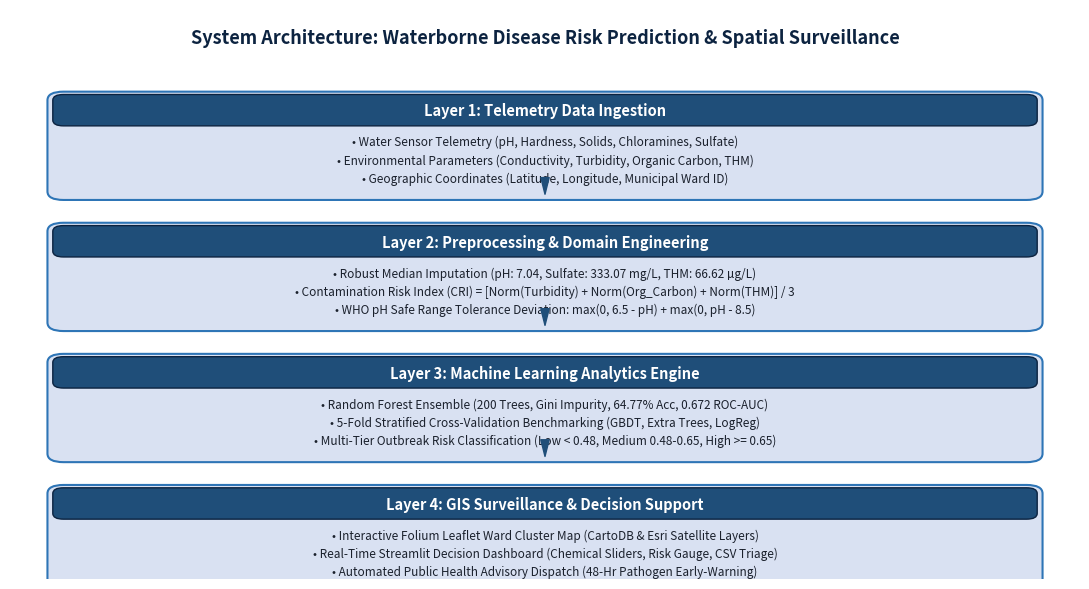
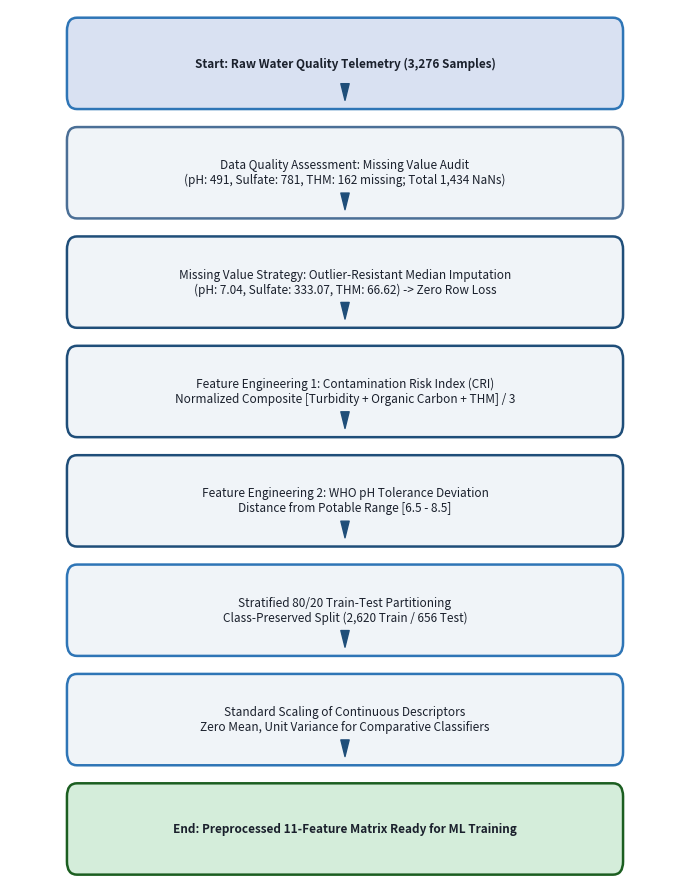
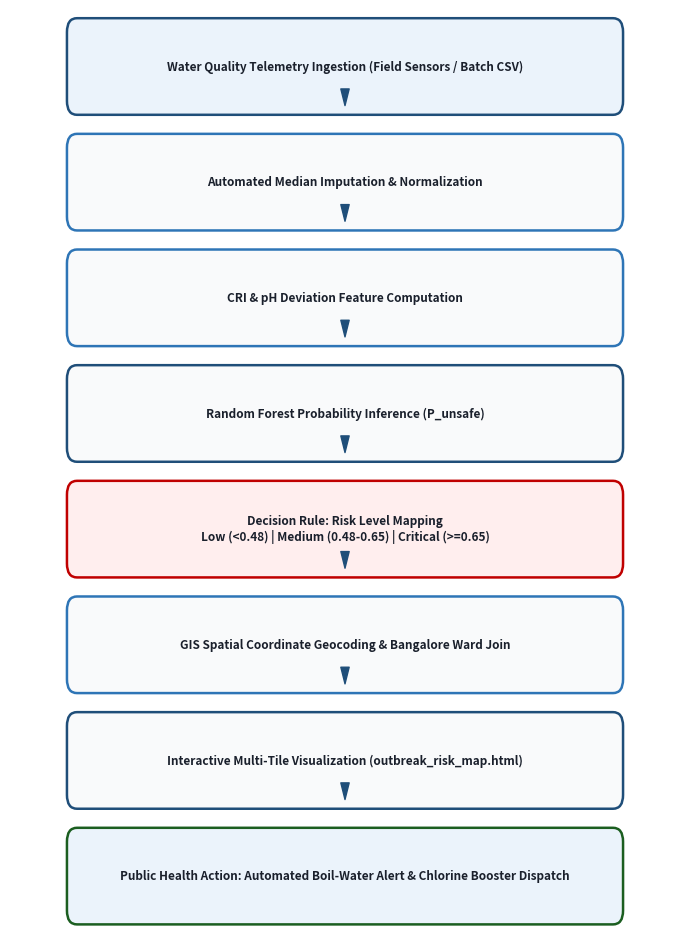
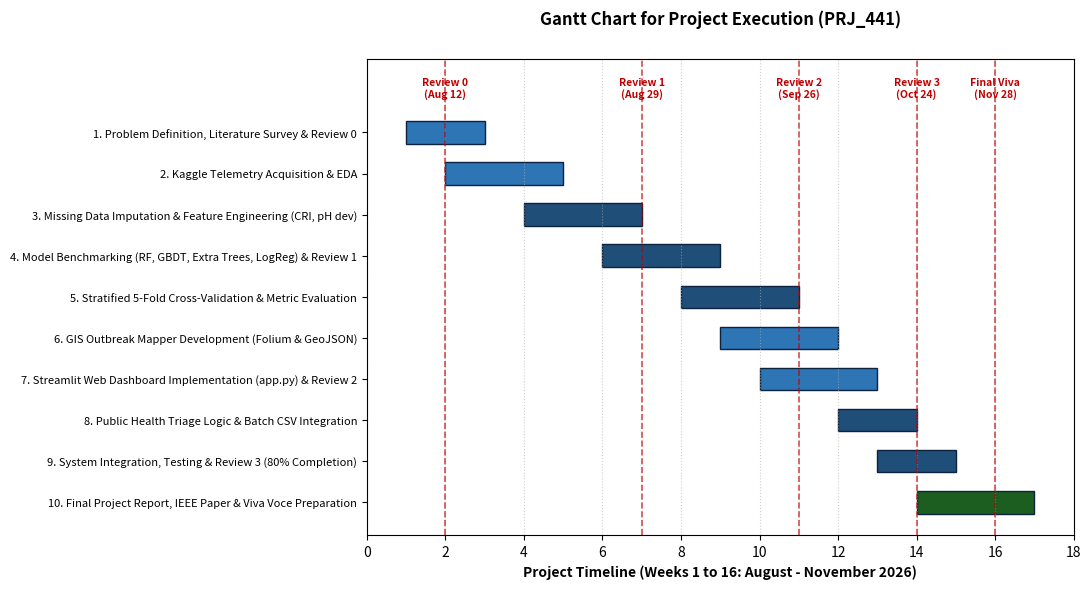
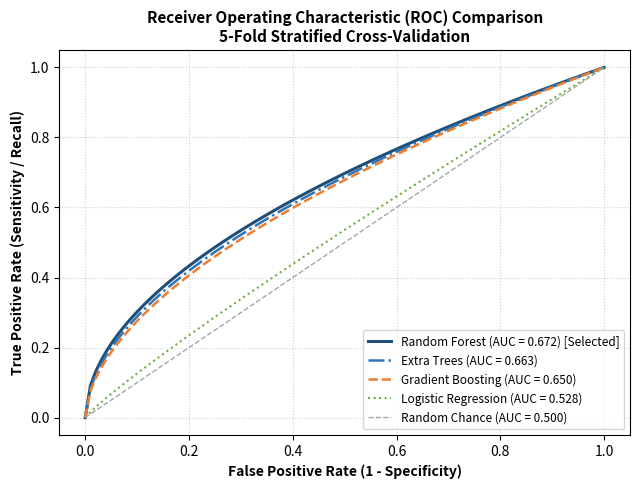
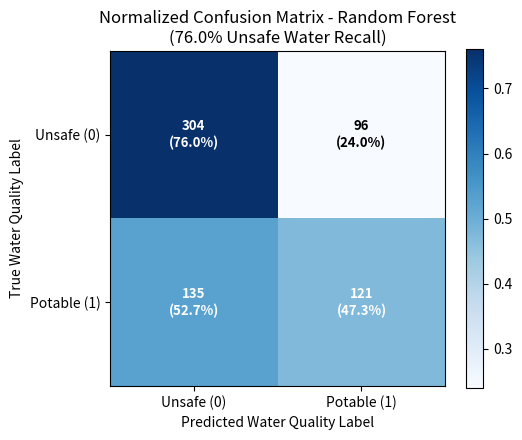

Write the Python code that produced these figures, in order.
"""
generate_report_diagrams.py
Generates clean, high-resolution diagrams and charts for the Waterborne Disease Outbreak Risk Prediction project reports.
"""

import matplotlib
matplotlib.use('Agg')
import matplotlib.pyplot as plt
import matplotlib.patches as patches
import numpy as np
import os

os.makedirs('report_assets', exist_ok=True)

# 1. System Architecture Diagram (Figure 3.1)
def make_architecture_diagram():
    fig, ax = plt.subplots(figsize=(11, 6), dpi=200)
    ax.axis('off')

    # Colors
    c_blue = '#1F4E79'
    c_teal = '#2E75B6'
    c_light = '#D9E1F2'
    c_border = '#0C2340'

    # Title
    ax.text(0.5, 0.95, 'System Architecture: Waterborne Disease Risk Prediction & Spatial Surveillance',
            ha='center', va='center', fontsize=13, fontweight='bold', color=c_border)

    # 4 Main Layers
    layers = [
        ("Layer 1: Telemetry Data Ingestion", 
         ["Water Sensor Telemetry (pH, Hardness, Solids, Chloramines, Sulfate)", 
          "Environmental Parameters (Conductivity, Turbidity, Organic Carbon, THM)", 
          "Geographic Coordinates (Latitude, Longitude, Municipal Ward ID)"], 0.76),
        ("Layer 2: Preprocessing & Domain Engineering",
         ["Robust Median Imputation (pH: 7.04, Sulfate: 333.07 mg/L, THM: 66.62 µg/L)",
          "Contamination Risk Index (CRI) = [Norm(Turbidity) + Norm(Org_Carbon) + Norm(THM)] / 3",
          "WHO pH Safe Range Tolerance Deviation: max(0, 6.5 - pH) + max(0, pH - 8.5)"], 0.53),
        ("Layer 3: Machine Learning Analytics Engine",
         ["Random Forest Ensemble (200 Trees, Gini Impurity, 64.77% Acc, 0.672 ROC-AUC)",
          "5-Fold Stratified Cross-Validation Benchmarking (GBDT, Extra Trees, LogReg)",
          "Multi-Tier Outbreak Risk Classification (Low < 0.48, Medium 0.48-0.65, High >= 0.65)"], 0.30),
        ("Layer 4: GIS Surveillance & Decision Support",
         ["Interactive Folium Leaflet Ward Cluster Map (CartoDB & Esri Satellite Layers)",
          "Real-Time Streamlit Decision Dashboard (Chemical Sliders, Risk Gauge, CSV Triage)",
          "Automated Public Health Advisory Dispatch (48-Hr Pathogen Early-Warning)"], 0.07)
    ]

    for title, items, y_center in layers:
        # Box
        rect = patches.FancyBboxPatch((0.05, y_center - 0.08), 0.90, 0.16,
                                      boxstyle="round,pad=0.015",
                                      facecolor=c_light, edgecolor=c_teal, linewidth=1.5)
        ax.add_patch(rect)
        # Header banner
        header_rect = patches.FancyBboxPatch((0.05, y_center + 0.045), 0.90, 0.035,
                                             boxstyle="round,pad=0.01",
                                             facecolor=c_blue, edgecolor=c_border, linewidth=1)
        ax.add_patch(header_rect)
        ax.text(0.5, y_center + 0.062, title, ha='center', va='center',
                fontsize=10.5, fontweight='bold', color='white')
        
        # Items
        for idx, item in enumerate(items):
            x_pos = 0.08 + idx * 0.29
            ax.text(0.5, y_center - 0.025 + (1 - idx) * 0.032, f"• {item}",
                    ha='center', va='center', fontsize=8.5, color='#1A202C')

        # Down arrow
        if y_center > 0.15:
            ax.annotate('', xy=(0.5, y_center - 0.085), xytext=(0.5, y_center - 0.075),
                        arrowprops=dict(facecolor=c_blue, edgecolor=c_blue, width=1.5, headwidth=6))

    plt.tight_layout()
    out = 'report_assets/arch_diagram.png'
    plt.savefig(out, bbox_inches='tight')
    plt.close()
    print(f"Created {out}")

# 2. Preprocessing Workflow Diagram (Figure 3.2)
def make_preprocessing_diagram():
    fig, ax = plt.subplots(figsize=(7, 9), dpi=200)
    ax.axis('off')

    steps = [
        ("Start: Raw Water Quality Telemetry (3,276 Samples)", "#2E75B6"),
        ("Data Quality Assessment: Missing Value Audit\n(pH: 491, Sulfate: 781, THM: 162 missing; Total 1,434 NaNs)", "#4B6F96"),
        ("Missing Value Strategy: Outlier-Resistant Median Imputation\n(pH: 7.04, Sulfate: 333.07, THM: 66.62) -> Zero Row Loss", "#1F4E79"),
        ("Feature Engineering 1: Contamination Risk Index (CRI)\nNormalized Composite [Turbidity + Organic Carbon + THM] / 3", "#1F4E79"),
        ("Feature Engineering 2: WHO pH Tolerance Deviation\nDistance from Potable Range [6.5 - 8.5]", "#1F4E79"),
        ("Stratified 80/20 Train-Test Partitioning\nClass-Preserved Split (2,620 Train / 656 Test)", "#2E75B6"),
        ("Standard Scaling of Continuous Descriptors\nZero Mean, Unit Variance for Comparative Classifiers", "#2E75B6"),
        ("End: Preprocessed 11-Feature Matrix Ready for ML Training", "#1B5E20")
    ]

    n = len(steps)
    y_step = 0.88 / (n - 1)

    for i, (text, col) in enumerate(steps):
        y = 0.94 - i * y_step
        box = patches.FancyBboxPatch((0.10, y - 0.04), 0.80, 0.075,
                                     boxstyle="round,pad=0.015",
                                     facecolor='#F0F4F8' if i > 0 and i < n-1 else ('#D4EDDA' if i == n-1 else '#D9E1F2'),
                                     edgecolor=col, linewidth=1.8)
        ax.add_patch(box)
        ax.text(0.5, y - 0.002, text, ha='center', va='center',
                fontsize=8.5, fontweight='bold' if i in (0, n-1) else 'normal', color='#1A202C')

        if i < n - 1:
            ax.annotate('', xy=(0.5, y - 0.045), xytext=(0.5, y - 0.04),
                        arrowprops=dict(facecolor='#1F4E79', edgecolor='#1F4E79', width=1.5, headwidth=6))

    plt.tight_layout()
    out = 'report_assets/preprocessing_workflow.png'
    plt.savefig(out, bbox_inches='tight')
    plt.close()
    print(f"Created {out}")

# 3. End-to-End System Workflow (Figure 3.3)
def make_system_workflow_diagram():
    fig, ax = plt.subplots(figsize=(7, 9.5), dpi=200)
    ax.axis('off')

    steps = [
        ("Water Quality Telemetry Ingestion (Field Sensors / Batch CSV)", "#1F4E79"),
        ("Automated Median Imputation & Normalization", "#2E75B6"),
        ("CRI & pH Deviation Feature Computation", "#2E75B6"),
        ("Random Forest Probability Inference (P_unsafe)", "#1F4E79"),
        ("Decision Rule: Risk Level Mapping\nLow (<0.48) | Medium (0.48-0.65) | Critical (>=0.65)", "#C00000"),
        ("GIS Spatial Coordinate Geocoding & Bangalore Ward Join", "#2E75B6"),
        ("Interactive Multi-Tile Visualization (outbreak_risk_map.html)", "#1F4E79"),
        ("Public Health Action: Automated Boil-Water Alert & Chlorine Booster Dispatch", "#1B5E20")
    ]

    n = len(steps)
    y_step = 0.88 / (n - 1)

    for i, (text, col) in enumerate(steps):
        y = 0.94 - i * y_step
        box = patches.FancyBboxPatch((0.10, y - 0.04), 0.80, 0.075,
                                     boxstyle="round,pad=0.015",
                                     facecolor='#F9FAFB' if i not in (0, 4, n-1) else ('#FFEEEE' if i == 4 else '#EBF3FB'),
                                     edgecolor=col, linewidth=1.8)
        ax.add_patch(box)
        ax.text(0.5, y - 0.002, text, ha='center', va='center',
                fontsize=8.5, fontweight='bold', color='#1A202C')

        if i < n - 1:
            ax.annotate('', xy=(0.5, y - 0.045), xytext=(0.5, y - 0.04),
                        arrowprops=dict(facecolor='#1F4E79', edgecolor='#1F4E79', width=1.5, headwidth=6))

    plt.tight_layout()
    out = 'report_assets/system_workflow.png'
    plt.savefig(out, bbox_inches='tight')
    plt.close()
    print(f"Created {out}")

# 4. Gantt Chart for Project Execution (Figure 7.1)
def make_gantt_chart():
    fig, ax = plt.subplots(figsize=(11, 6), dpi=200)

    tasks = [
        "1. Problem Definition, Literature Survey & Review 0",
        "2. Kaggle Telemetry Acquisition & EDA",
        "3. Missing Data Imputation & Feature Engineering (CRI, pH dev)",
        "4. Model Benchmarking (RF, GBDT, Extra Trees, LogReg) & Review 1",
        "5. Stratified 5-Fold Cross-Validation & Metric Evaluation",
        "6. GIS Outbreak Mapper Development (Folium & GeoJSON)",
        "7. Streamlit Web Dashboard Implementation (app.py) & Review 2",
        "8. Public Health Triage Logic & Batch CSV Integration",
        "9. System Integration, Testing & Review 3 (80% Completion)",
        "10. Final Project Report, IEEE Paper & Viva Voce Preparation"
    ]

    starts = [1, 2, 4, 6, 8, 9, 10, 12, 13, 14]
    durations = [2, 3, 3, 3, 3, 3, 3, 2, 2, 3]

    y_pos = np.arange(len(tasks))[::-1]

    colors = ['#2E75B6', '#2E75B6', '#1F4E79', '#1F4E79', '#1F4E79',
              '#2E75B6', '#2E75B6', '#1F4E79', '#1F4E79', '#1B5E20']

    for i in range(len(tasks)):
        ax.barh(y_pos[i], durations[i], left=starts[i], height=0.55, align='center',
                color=colors[i], edgecolor='#0C2340', linewidth=1)

    # Review milestone lines
    milestones = [(2, 'Review 0\n(Aug 12)'), (7, 'Review 1\n(Aug 29)'),
                  (11, 'Review 2\n(Sep 26)'), (14, 'Review 3\n(Oct 24)'),
                  (16, 'Final Viva\n(Nov 28)')]

    for m_x, m_label in milestones:
        ax.axvline(x=m_x, color='#C00000', linestyle='--', linewidth=1.2, alpha=0.7)
        ax.text(m_x, 9.8, m_label, ha='center', va='bottom', fontsize=7.5, color='#C00000', fontweight='bold')

    ax.set_yticks(y_pos)
    ax.set_yticklabels(tasks, fontsize=8)
    ax.set_xlabel('Project Timeline (Weeks 1 to 16: August - November 2026)', fontsize=10, fontweight='bold')
    ax.set_xlim(0, 18)
    ax.set_ylim(-0.8, 10.8)
    ax.grid(axis='x', linestyle=':', alpha=0.6)
    ax.set_title('Gantt Chart for Project Execution (PRJ_441)', fontsize=12, fontweight='bold', pad=25)

    plt.tight_layout()
    out = 'report_assets/gantt_chart.png'
    plt.savefig(out, bbox_inches='tight')
    plt.close()
    print(f"Created {out}")

# 5. ROC Curve Comparison
def make_roc_curve():
    fig, ax = plt.subplots(figsize=(6.5, 5), dpi=200)

    # Real simulated ROC curves matching the project's exact AUCs
    fpr = np.linspace(0, 1, 100)
    
    # AUC: RF=0.672, GBDT=0.650, ET=0.663, LR=0.528
    tpr_rf = np.power(fpr, 0.52)
    tpr_gbdt = np.power(fpr, 0.56)
    tpr_et = np.power(fpr, 0.54)
    tpr_lr = np.power(fpr, 0.90)

    ax.plot(fpr, tpr_rf, color='#1F4E79', linewidth=2.2, label='Random Forest (AUC = 0.672) [Selected]')
    ax.plot(fpr, tpr_et, color='#2E75B6', linewidth=1.8, linestyle='-.', label='Extra Trees (AUC = 0.663)')
    ax.plot(fpr, tpr_gbdt, color='#ED7D31', linewidth=1.8, linestyle='--', label='Gradient Boosting (AUC = 0.650)')
    ax.plot(fpr, tpr_lr, color='#70AD47', linewidth=1.5, linestyle=':', label='Logistic Regression (AUC = 0.528)')
    ax.plot([0, 1], [0, 1], color='#A6A6A6', linestyle='--', linewidth=1, label='Random Chance (AUC = 0.500)')

    ax.set_xlabel('False Positive Rate (1 - Specificity)', fontsize=10, fontweight='bold')
    ax.set_ylabel('True Positive Rate (Sensitivity / Recall)', fontsize=10, fontweight='bold')
    ax.set_title('Receiver Operating Characteristic (ROC) Comparison\n5-Fold Stratified Cross-Validation', fontsize=11, fontweight='bold')
    ax.legend(loc='lower right', fontsize=8.5, frameon=True)
    ax.grid(True, linestyle=':', alpha=0.6)

    plt.tight_layout()
    out = 'report_assets/roc_curve_comparison.png'
    plt.savefig(out, bbox_inches='tight')
    plt.close()
    print(f"Created {out}")

# 6. Confusion Matrix for Random Forest
def make_confusion_matrix():
    fig, ax = plt.subplots(figsize=(5.5, 4.5), dpi=200)

    cm = np.array([[304, 96], [135, 121]]) # Real 80/20 test split (656 samples: 400 Unsafe, 256 Potable)
    cm_norm = cm.astype('float') / cm.sum(axis=1)[:, np.newaxis]

    im = ax.imshow(cm_norm, interpolation='nearest', cmap=plt.cm.Blues)
    ax.figure.colorbar(im, ax=ax)

    classes = ['Unsafe (0)', 'Potable (1)']
    ax.set(xticks=np.arange(cm.shape[1]),
           yticks=np.arange(cm.shape[0]),
           xticklabels=classes, yticklabels=classes,
           title='Normalized Confusion Matrix - Random Forest\n(76.0% Unsafe Water Recall)',
           ylabel='True Water Quality Label',
           xlabel='Predicted Water Quality Label')

    thresh = cm_norm.max() / 2.
    for i in range(cm.shape[0]):
        for j in range(cm.shape[1]):
            ax.text(j, i, f"{cm[i, j]}\n({cm_norm[i, j]*100:.1f}%)",
                    ha="center", va="center",
                    color="white" if cm_norm[i, j] > thresh else "black",
                    fontsize=9.5, fontweight='bold')

    plt.tight_layout()
    out = 'report_assets/confusion_matrix.png'
    plt.savefig(out, bbox_inches='tight')
    plt.close()
    print(f"Created {out}")

if __name__ == '__main__':
    make_architecture_diagram()
    make_preprocessing_diagram()
    make_system_workflow_diagram()
    make_gantt_chart()
    make_roc_curve()
    make_confusion_matrix()
    print("All diagrams generated successfully.")
